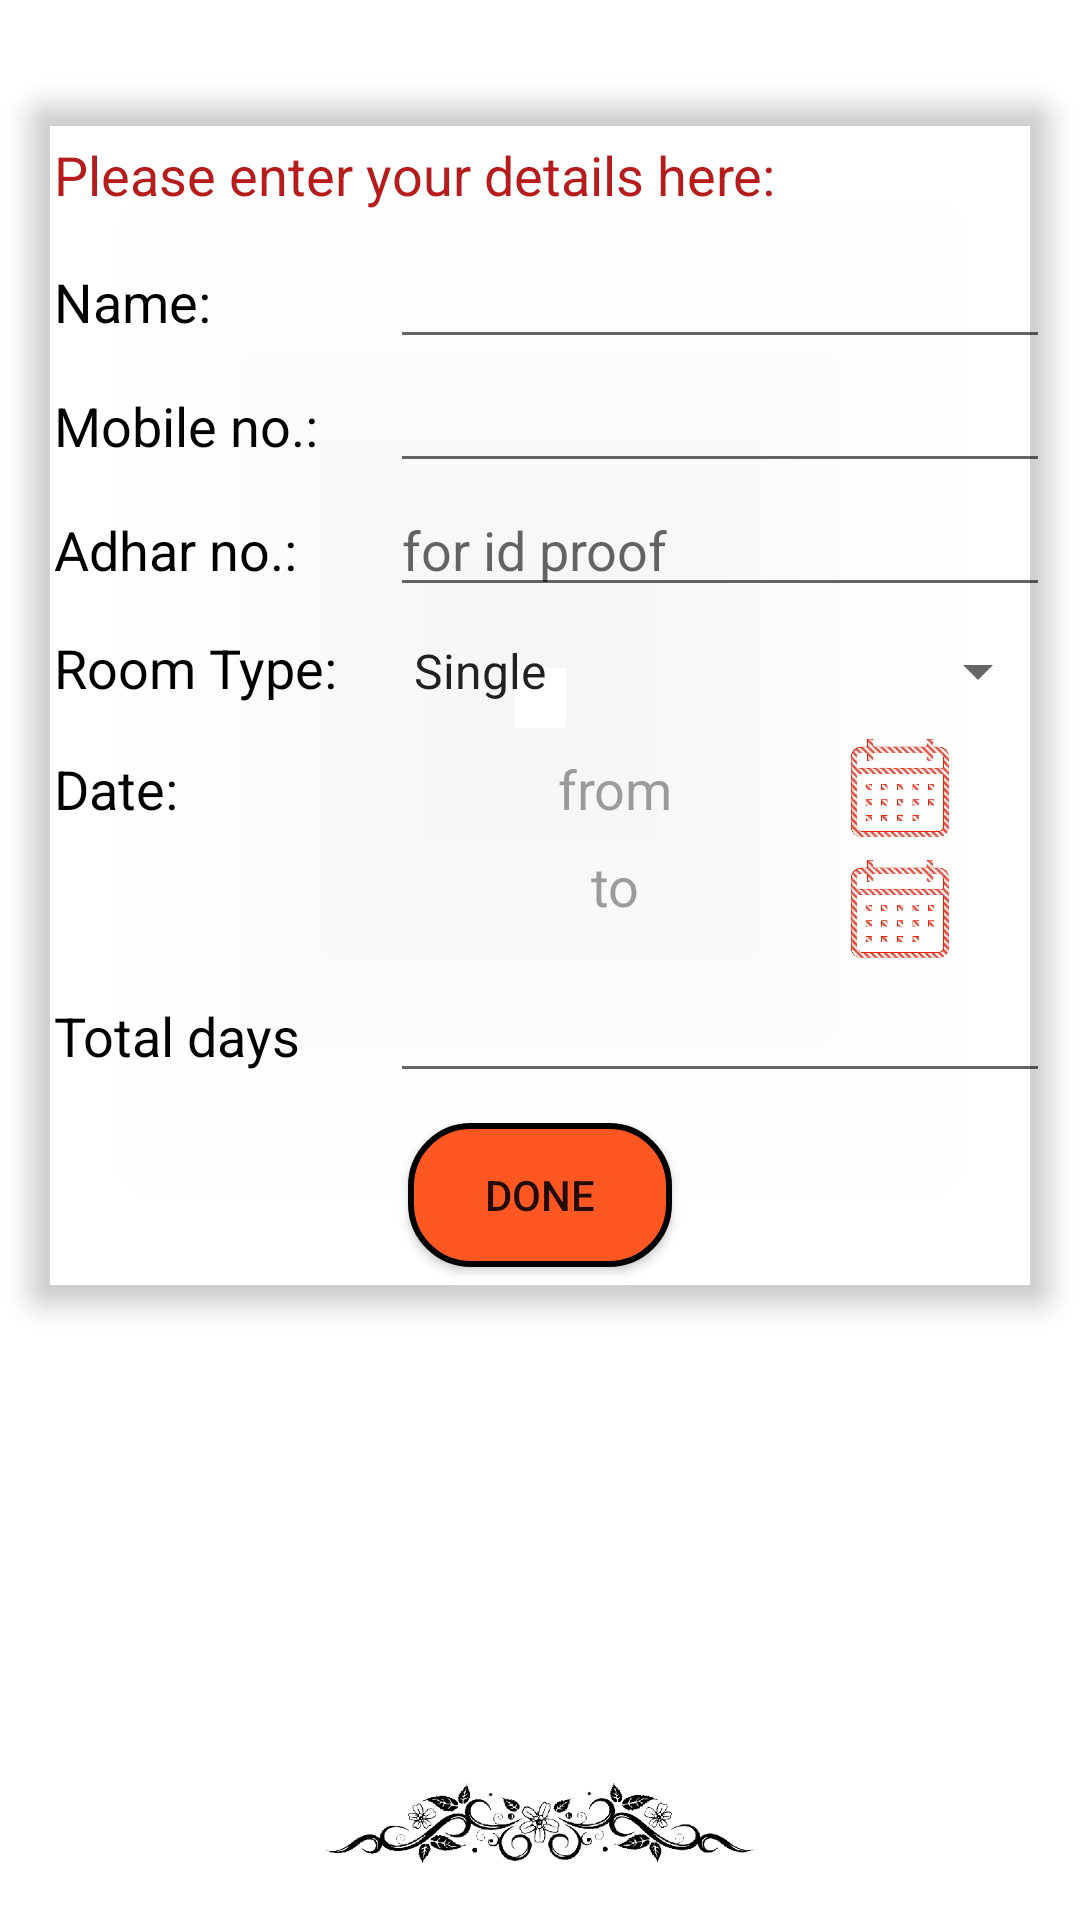

Android layout source for this screen:
<!-- AndroidManifest.xml: application theme Theme.GuruMandir -->
<!-- res/layout/activity_room1.xml -->
<?xml version="1.0" encoding="utf-8"?>
<LinearLayout xmlns:android="http://schemas.android.com/apk/res/android"
    xmlns:app="http://schemas.android.com/apk/res-auto"
    xmlns:tools="http://schemas.android.com/tools"
    android:layout_width="match_parent"
    android:layout_height="match_parent"
    tools:context=".Room.Room1"
    android:orientation="vertical"
    android:gravity="center">

    <LinearLayout
        android:layout_width="match_parent"
        android:layout_height="500dp"
        android:orientation="vertical"
        android:gravity="center">

        <androidx.cardview.widget.CardView
            android:id="@+id/cd_donation"
            android:layout_width="match_parent"
            android:layout_height="wrap_content"
            android:layout_margin="10dp"
            app:cardBackgroundColor="@color/nocolor"
            app:cardCornerRadius="8dp"
            app:cardElevation="5dp">

            <LinearLayout
                android:layout_width="match_parent"
                android:layout_height="wrap_content"
                android:orientation="vertical">

                <TextView
                    android:layout_width="match_parent"
                    android:layout_height="wrap_content"
                    android:layout_marginTop="5dp"
                    android:padding="8dp"
                    android:text="Please enter your details here:"
                    android:textColor="@color/red"
                    android:textSize="18sp" />

                <LinearLayout
                    android:layout_width="match_parent"
                    android:layout_height="wrap_content"
                    android:orientation="horizontal">

                    <TextView
                        android:layout_width="120dp"
                        android:layout_height="wrap_content"
                        android:padding="8dp"
                        android:text="Name:"
                        android:textColor="@color/black"
                        android:textSize="18sp" />

                    <EditText
                        android:layout_width="match_parent"
                        android:layout_height="wrap_content"
                        android:id="@+id/et_customer_name"
                        android:inputType="text" />

                </LinearLayout>

                <LinearLayout
                    android:layout_width="match_parent"
                    android:layout_height="wrap_content"
                    android:orientation="horizontal">

                    <TextView
                        android:layout_width="120dp"
                        android:layout_height="wrap_content"
                        android:padding="8dp"
                        android:text="Mobile no.:"
                        android:textColor="@color/black"
                        android:textSize="18sp" />

                    <EditText
                        android:layout_width="match_parent"
                        android:layout_height="wrap_content"
                        android:id="@+id/et_customer_mo_no"
                        android:inputType="number" />

                </LinearLayout>

                <LinearLayout
                    android:layout_width="match_parent"
                    android:layout_height="wrap_content"
                    android:orientation="horizontal">

                    <TextView
                        android:layout_width="120dp"
                        android:layout_height="wrap_content"
                        android:padding="8dp"
                        android:text="Adhar no.:"
                        android:textColor="@color/black"
                        android:textSize="18sp" />

                    <EditText
                        android:layout_width="match_parent"
                        android:layout_height="wrap_content"
                        android:id="@+id/et_customer_adhar_no"
                        android:hint="for id proof"
                        android:inputType="number" />

                </LinearLayout>

                <LinearLayout
                    android:layout_width="match_parent"
                    android:layout_height="wrap_content"
                    android:orientation="horizontal">

                    <TextView
                        android:layout_width="120dp"
                        android:layout_height="wrap_content"
                        android:padding="8dp"
                        android:text="Room Type:"
                        android:textColor="@color/black"
                        android:textSize="18sp" />

                    <Spinner
                        android:id="@+id/sp_customer_room_type"
                        android:layout_width="match_parent"
                        android:layout_height="wrap_content"
                        android:entries="@array/Room_Type" />

                </LinearLayout>

                <LinearLayout
                    android:layout_width="match_parent"
                    android:layout_height="wrap_content"
                    android:orientation="horizontal">

                    <TextView
                        android:layout_width="120dp"
                        android:layout_height="wrap_content"
                        android:padding="8dp"
                        android:text="Date:"
                        android:textColor="@color/black"
                        android:textSize="18sp" />

                    <TextView
                        android:id="@+id/tv_customer_date_from"
                        android:layout_width="150dp"
                        android:layout_height="30dp"
                        android:text="@string/date_selected_from"
                        android:textAlignment="center"
                        android:textColor="@color/grey"
                        android:textAppearance="?android:attr/textAppearanceMedium" />

                    <ImageView
                        android:layout_width="40dp"
                        android:layout_height="40dp"
                        android:src="@drawable/datepicker"
                        android:onClick="setDateFrom"/>

                </LinearLayout>

                <LinearLayout
                    android:layout_width="match_parent"
                    android:layout_height="wrap_content"
                    android:orientation="horizontal">

                    <TextView
                        android:layout_width="120dp"
                        android:layout_height="wrap_content" />

                    <TextView
                        android:id="@+id/tv_customer_date_to"
                        android:layout_width="150dp"
                        android:layout_height="30dp"
                        android:text="@string/date_selected_to"
                        android:textAlignment="center"
                        android:textAppearance="?android:attr/textAppearanceMedium"
                        android:textColor="@color/grey" />

                    <ImageView
                        android:id="@+id/iv_date_to"
                        android:layout_width="40dp"
                        android:layout_height="40dp"
                        android:src="@drawable/datepicker" />

                </LinearLayout>

                <LinearLayout
                    android:layout_width="match_parent"
                    android:layout_height="wrap_content"
                    android:orientation="horizontal">

                    <TextView
                        android:layout_width="120dp"
                        android:layout_height="wrap_content"
                        android:padding="8dp"
                        android:text="Total days"
                        android:textColor="@color/black"
                        android:textSize="18sp" />

                    <EditText
                        android:layout_width="match_parent"
                        android:layout_height="wrap_content"
                        android:id="@+id/et_customer_days"
                        android:inputType="number" />

                </LinearLayout>

                <Button
                    android:layout_width="wrap_content"
                    android:layout_height="wrap_content"
                    android:id="@+id/btn_customer_done"
                    android:layout_gravity="center"
                    android:layout_margin="10dp"
                    android:text="Done"
                    android:background="@drawable/btn_shape"/>

            </LinearLayout>

        </androidx.cardview.widget.CardView>

    </LinearLayout>

    <ImageView
        android:layout_width="match_parent"
        android:layout_height="100dp"
        android:src="@drawable/img"
        android:layout_marginTop="75dp"
        />

</LinearLayout>
<!-- resources referenced by this layout -->
<resources>
  <string-array name="Room_Type">
          <item>Single</item>
          <item>Double</item>
      </string-array>
  <color name="black">#FF000000</color>
  <color name="grey">#955C5858</color>
  <color name="nocolor">#00000000</color>
  <color name="red">#B71C1C</color>
  <!-- drawable btn_shape (drawable) -->
  <?xml version="1.0" encoding="utf-8"?>
  <shape xmlns:android="http://schemas.android.com/apk/res/android">
  
      <stroke
          android:color="@color/black"
          android:width="2dp"/>
  
      <corners
          android:radius="20dp"/>
  
      <solid
          android:color="@color/orange"/>
  
  </shape>
  <!-- drawable datepicker: png bitmap (drawable, 230865 bytes) -->
  <!-- drawable img: png bitmap (drawable, 44243 bytes) -->
  <string name="date_selected_from">from</string>
  <string name="date_selected_to">to</string>
  <style name="Theme.GuruMandir" parent="Theme.MaterialComponents.DayNight.DarkActionBar">
          
          <item name="colorPrimary">@color/red</item>
          <item name="colorPrimaryVariant">@color/black</item>
          <item name="colorOnPrimary">@color/white</item>
          
          <item name="colorSecondary">@color/red</item>
          <item name="colorSecondaryVariant">@color/teal_700</item>
          <item name="colorOnSecondary">@color/black</item>
          
          <item name="android:statusBarColor" tools:targetApi="l">?attr/colorPrimaryVariant</item>
          
      </style>
  <color name="orange">#FF5722</color>
  <color name="white">#FFFFFFFF</color>
  <color name="teal_700">#FF018786</color>
</resources>
